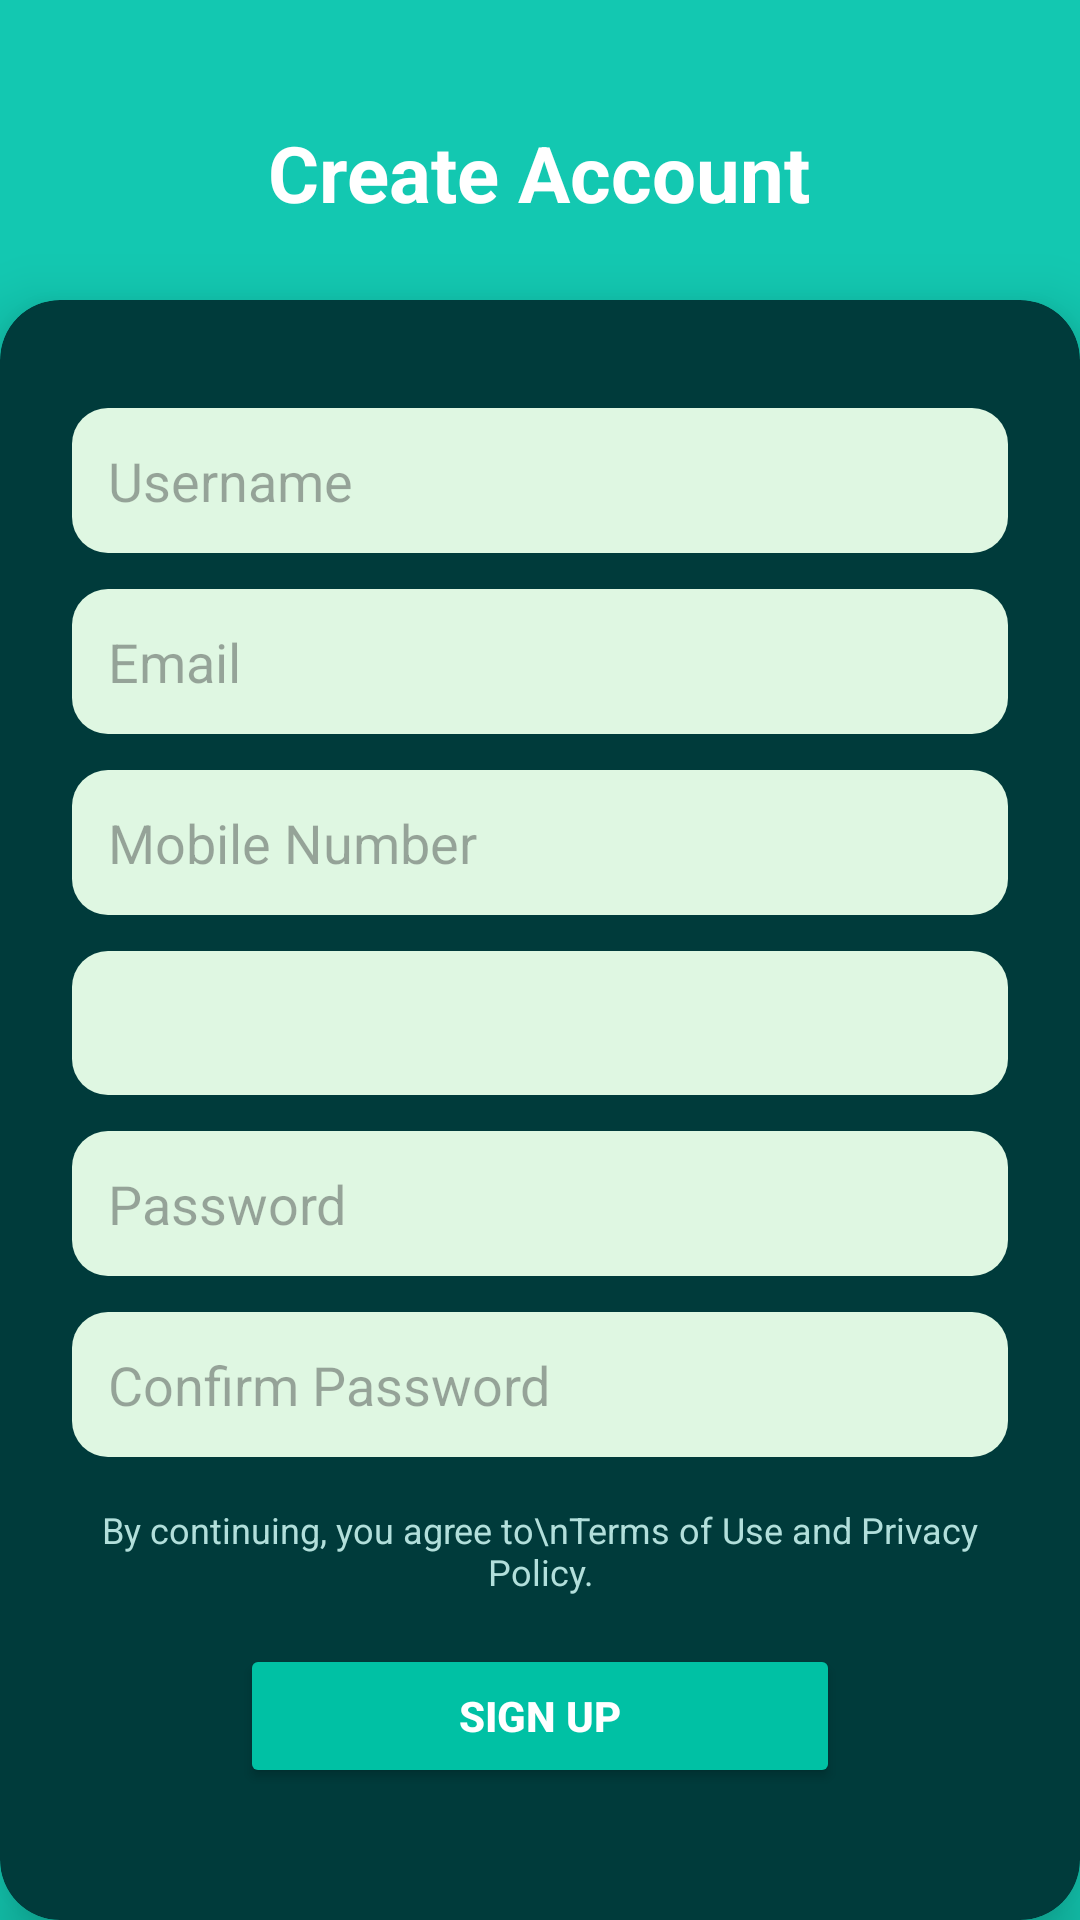

Produce the Android XML layout that renders to this screen, including the resource entries it uses.
<!-- AndroidManifest.xml: application theme Theme.Flourish -->
<!-- res/layout/activity_sign_up.xml -->
<?xml version="1.0" encoding="utf-8"?>
<FrameLayout xmlns:android="http://schemas.android.com/apk/res/android"
    xmlns:app="http://schemas.android.com/apk/res-auto"
    android:layout_width="match_parent"
    android:layout_height="match_parent"
    android:background="@color/teal">

    <androidx.cardview.widget.CardView
        android:layout_width="match_parent"
        android:layout_height="match_parent"
        android:layout_marginTop="100dp"
        app:cardBackgroundColor="@color/darkGreen"
        app:cardCornerRadius="20dp"
        app:cardElevation="12dp">

        <ScrollView
            android:layout_width="match_parent"
            android:layout_height="match_parent"
            android:padding="24dp"
            app:cardBackgroundColor="@color/darkGreen">

            <LinearLayout
                android:layout_width="match_parent"
                android:layout_height="wrap_content"
                android:background="@color/darkGreen"
                android:gravity="center_horizontal"
                android:orientation="vertical">

                
                <EditText
                    android:id="@+id/username"
                    android:layout_width="match_parent"
                    android:layout_height="wrap_content"
                    android:layout_marginTop="12dp"
                    android:background="@drawable/edit_text_background"
                    android:hint="Username"
                    android:padding="12dp"
                    android:singleLine="true"
                    android:textColor="@color/black" />

                
                <EditText
                    android:id="@+id/etEmail"
                    android:layout_width="match_parent"
                    android:layout_height="wrap_content"
                    android:layout_marginTop="12dp"
                    android:background="@drawable/edit_text_background"
                    android:hint="Email"
                    android:inputType="textEmailAddress"
                    android:padding="12dp"
                    android:singleLine="true"
                    android:textColor="@color/black" />

                
                <EditText
                    android:id="@+id/etMobile"
                    android:layout_width="match_parent"
                    android:layout_height="wrap_content"
                    android:layout_marginTop="12dp"
                    android:background="@drawable/edit_text_background"
                    android:hint="Mobile Number"
                    android:inputType="phone"
                    android:padding="12dp"
                    android:singleLine="true"
                    android:textColor="@color/black" />

                
                <Spinner
                    android:id="@+id/spinnerCurrency"
                    android:layout_width="match_parent"
                    android:layout_height="48dp"
                    android:layout_marginTop="12dp"
                    android:background="@drawable/edit_text_background"
                    android:padding="12dp" />

                
                <EditText
                    android:id="@+id/etPassword"
                    android:layout_width="match_parent"
                    android:layout_height="wrap_content"
                    android:layout_marginTop="12dp"
                    android:background="@drawable/edit_text_background"
                    android:hint="Password"
                    android:inputType="textPassword"
                    android:padding="12dp"
                    android:singleLine="true"
                    android:textColor="@color/black" />

                
                <EditText
                    android:id="@+id/etConfirmPassword"
                    android:layout_width="match_parent"
                    android:layout_height="wrap_content"
                    android:layout_marginTop="12dp"
                    android:background="@drawable/edit_text_background"
                    android:hint="Confirm Password"
                    android:inputType="textPassword"
                    android:padding="12dp"
                    android:singleLine="true"
                    android:textColor="@color/black" />

                
                <TextView
                    android:id="@+id/tvTerms"
                    android:layout_width="wrap_content"
                    android:layout_height="wrap_content"
                    android:layout_marginTop="16dp"
                    android:gravity="center"
                    android:text="By continuing, you agree to\nTerms of Use and Privacy Policy."
                    android:textColor="@color/lightGreen"
                    android:textSize="12sp" />

                
                <Button
                    android:id="@+id/btnSignUp"
                    android:layout_width="200dp"
                    android:layout_height="wrap_content"
                    android:layout_marginTop="16dp"
                    android:layout_marginBottom="12dp"
                    android:backgroundTint="@color/turquoise"
                    android:padding="12dp"
                    android:text="Sign Up"
                    android:textColor="@color/white"
                    android:textStyle="bold" />

                
                <TextView
                    android:id="@+id/tvLogin"
                    android:layout_width="wrap_content"
                    android:layout_height="wrap_content"
                    android:layout_marginTop="8dp"
                    android:text="Already have an account? Log In"
                    android:textColor="@color/turquoise"
                    android:textSize="14sp" />

            </LinearLayout>
        </ScrollView>
    </androidx.cardview.widget.CardView>

    <TextView
        android:id="@+id/tvCreateAccount"
        android:layout_width="wrap_content"
        android:layout_height="wrap_content"
        android:layout_gravity="top|center_horizontal"
        android:layout_marginTop="40dp"
        android:text="Create Account"
        android:textColor="@color/white"
        android:textSize="26sp"
        android:textStyle="bold" />

    
    <ImageView
        android:id="@+id/ivBack"
        android:layout_width="24dp"
        android:layout_height="24dp"
        android:layout_margin="46dp"
        android:src="@drawable/ic_back_arrow"
        app:layout_constraintTop_toTopOf="parent"
        app:layout_constraintStart_toStartOf="parent" />



</FrameLayout>
<!-- resources referenced by this layout -->
<resources>
  <color name="black">#FF000000</color>
  <color name="darkGreen">#003B3B</color>
  <color name="lightGreen">#B2DFDB</color>
  <color name="teal">#13C8B1</color>
  <color name="turquoise">#00C1A4</color>
  <color name="white">#FFFFFFFF</color>
  <!-- drawable edit_text_background (drawable) -->
  <shape xmlns:android="http://schemas.android.com/apk/res/android"
      android:shape="rectangle">
      <solid android:color="#DFF7E2" />
      <corners android:radius="12dp" />
  </shape>
  <style name="Theme.Flourish" parent="Base.Theme.Flourish" />
  <style name="Base.Theme.Flourish" parent="Theme.Material3.DayNight.NoActionBar">
          
          <item name="colorPrimary">@color/turquoise</item>
          <item name="colorPrimaryVariant">@color/darkTeal</item>
          <item name="colorOnPrimary">@color/white</item>
  
          
          <item name="colorSecondary">@color/lightGreen</item>
          <item name="colorSecondaryVariant">@color/teal</item>
          <item name="colorOnSecondary">@color/black</item>
  
          
          <item name="android:statusBarColor">?attr/colorPrimaryVariant</item>
      </style>
  <color name="darkTeal">#004d4d</color>
</resources>
